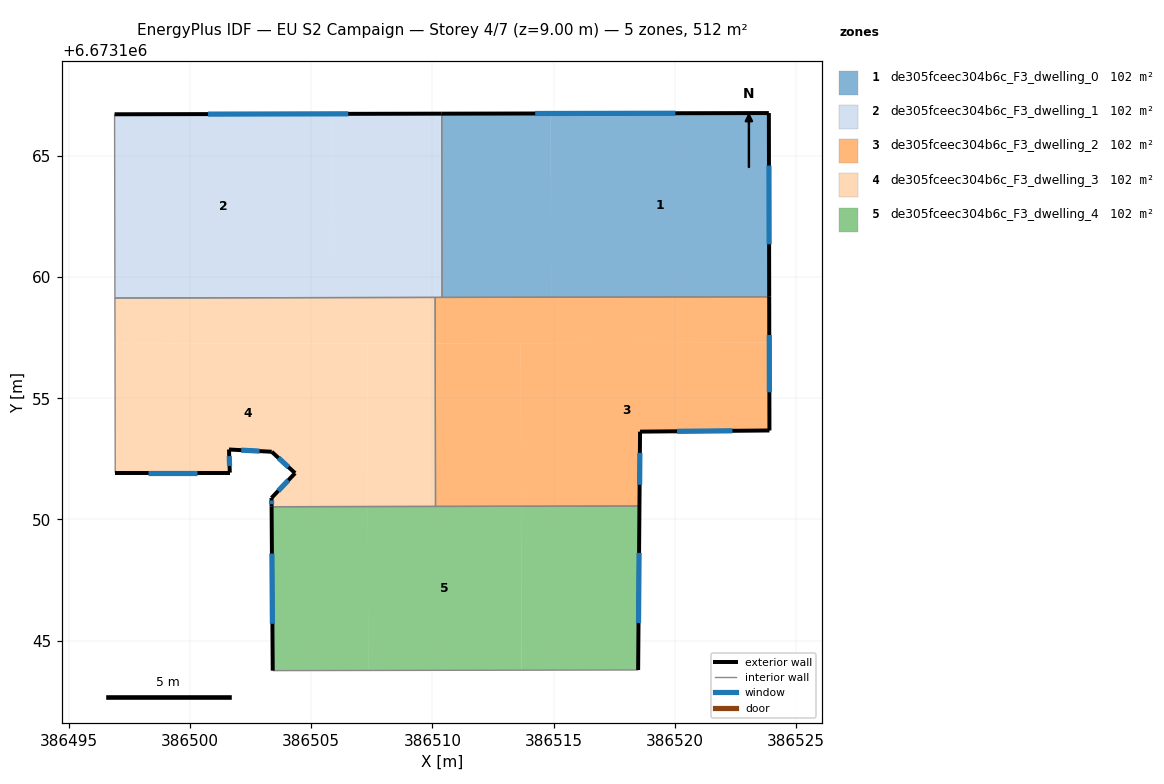
=== STOREY PLAN SPEC (per zone: floor XY polygon, exterior-wall plan segments, windows/doors) ===
zone 1: de305fceec304b6c_F3_dwelling_0  (102.3 m²)
  floor: (386523.88, 6673166.77) (386523.89, 6673159.19) (386514.90, 6673159.17) (386514.88, 6673166.75)
  floor: (386514.88, 6673166.75) (386514.90, 6673159.17) (386510.40, 6673159.16) (386510.38, 6673166.74)
  exterior wall: (386523.88, 6673166.77) – (386510.38, 6673166.74)  [13.5 m]
    window: (386520.02, 6673166.76) – (386514.24, 6673166.75)  [7.4 m²]
  exterior wall: (386523.89, 6673159.19) – (386523.88, 6673166.77)  [7.6 m]
    window: (386523.89, 6673161.35) – (386523.88, 6673164.60)  [4.2 m²]
  interior walls: 2
zone 2: de305fceec304b6c_F3_dwelling_1  (102.3 m²)
  floor: (386510.38, 6673166.74) (386510.40, 6673159.16) (386505.90, 6673159.15) (386505.88, 6673166.73)
  floor: (386505.88, 6673166.73) (386505.90, 6673159.15) (386496.90, 6673159.14) (386496.89, 6673166.72)
  exterior wall: (386510.38, 6673166.74) – (386496.89, 6673166.72)  [13.5 m]
    window: (386506.53, 6673166.73) – (386500.74, 6673166.72)  [7.4 m²]
  interior walls: 4
zone 3: de305fceec304b6c_F3_dwelling_2  (102.3 m²)
  floor: (386523.90, 6673157.29) (386523.90, 6673153.67) (386518.57, 6673153.62) (386518.54, 6673150.55) (386513.66, 6673150.54) (386513.65, 6673157.27)
  floor: (386513.65, 6673157.27) (386513.66, 6673150.54) (386510.13, 6673150.54) (386510.12, 6673157.27)
  floor: (386523.89, 6673159.19) (386523.90, 6673153.67) (386523.90, 6673157.29) (386510.12, 6673157.27) (386510.11, 6673159.16)
  exterior wall: (386518.57, 6673153.62) – (386523.90, 6673153.67)  [5.3 m]
    window: (386520.09, 6673153.64) – (386522.38, 6673153.66)  [2.9 m²]
  exterior wall: (386518.54, 6673150.55) – (386518.57, 6673153.62)  [3.1 m]
    window: (386518.55, 6673151.43) – (386518.56, 6673152.75)  [1.7 m²]
  exterior wall: (386523.90, 6673153.67) – (386523.89, 6673159.19)  [5.5 m]
    window: (386523.90, 6673155.25) – (386523.90, 6673157.61)  [3.0 m²]
  interior walls: 4
zone 4: de305fceec304b6c_F3_dwelling_3  (102.3 m²)
  floor: (386505.90, 6673159.15) (386505.90, 6673157.26) (386496.90, 6673157.24) (386496.90, 6673159.14)
  floor: (386507.33, 6673157.26) (386507.34, 6673150.53) (386503.36, 6673150.53) (386503.36, 6673150.89) (386504.33, 6673151.91) (386503.37, 6673152.79) (386501.61, 6673152.89) (386501.64, 6673151.93) (386496.91, 6673151.93) (386496.90, 6673157.24)
  floor: (386510.11, 6673159.16) (386510.12, 6673157.27) (386505.90, 6673157.26) (386505.90, 6673159.15)
  floor: (386510.12, 6673157.27) (386510.13, 6673150.54) (386507.34, 6673150.53) (386507.33, 6673157.26)
  exterior wall: (386496.91, 6673151.93) – (386501.64, 6673151.93)  [4.7 m]
    window: (386498.26, 6673151.93) – (386500.29, 6673151.93)  [2.6 m²]
  exterior wall: (386503.36, 6673150.89) – (386503.36, 6673150.53)  [0.4 m]
    window: (386503.36, 6673150.78) – (386503.36, 6673150.63)  [0.2 m²]
  exterior wall: (386504.33, 6673151.91) – (386503.36, 6673150.89)  [1.4 m]
    window: (386504.06, 6673151.62) – (386503.64, 6673151.18)  [0.8 m²]
  exterior wall: (386503.37, 6673152.79) – (386504.33, 6673151.91)  [1.3 m]
    window: (386503.65, 6673152.54) – (386504.06, 6673152.16)  [0.7 m²]
  exterior wall: (386501.61, 6673152.89) – (386503.37, 6673152.79)  [1.8 m]
    window: (386502.11, 6673152.86) – (386502.87, 6673152.82)  [1.0 m²]
  exterior wall: (386501.64, 6673151.93) – (386501.61, 6673152.89)  [1.0 m]
    window: (386501.63, 6673152.21) – (386501.62, 6673152.61)  [0.5 m²]
  interior walls: 4
zone 5: de305fceec304b6c_F3_dwelling_4  (102.3 m²)
  floor: (386513.66, 6673150.54) (386513.67, 6673143.78) (386507.35, 6673143.77) (386507.34, 6673150.53)
  floor: (386518.54, 6673150.55) (386518.49, 6673143.79) (386513.67, 6673143.78) (386513.66, 6673150.54)
  floor: (386507.34, 6673150.53) (386507.35, 6673143.77) (386503.41, 6673143.76) (386503.36, 6673150.53)
  exterior wall: (386518.49, 6673143.79) – (386518.54, 6673150.55)  [6.8 m]
    window: (386518.50, 6673145.72) – (386518.53, 6673148.62)  [3.7 m²]
  exterior wall: (386503.36, 6673150.53) – (386503.41, 6673143.76)  [6.8 m]
    window: (386503.38, 6673148.59) – (386503.40, 6673145.70)  [3.7 m²]
  interior walls: 3

=== DERIVED (storey summary) ===
Building: EU S2 Campaign
Storey: 4 of 7  (floor level z = 9.00 m)
Storey gross floor area: 511.5 m²
Zones on this storey: 5
  - de305fceec304b6c_F3_dwelling_0: floor 102.3 m²; exterior wall 21.1 m (63.2 m²); 2 window(s) 11.6 m²; WWR 18.4%
  - de305fceec304b6c_F3_dwelling_1: floor 102.3 m²; exterior wall 13.5 m (40.5 m²); 1 window(s) 7.4 m²; WWR 18.4%
  - de305fceec304b6c_F3_dwelling_2: floor 102.3 m²; exterior wall 13.9 m (41.8 m²); 3 window(s) 7.7 m²; WWR 18.4%
  - de305fceec304b6c_F3_dwelling_3: floor 102.3 m²; exterior wall 10.5 m (31.6 m²); 6 window(s) 5.8 m²; WWR 18.4%
  - de305fceec304b6c_F3_dwelling_4: floor 102.3 m²; exterior wall 13.5 m (40.6 m²); 2 window(s) 7.5 m²; WWR 18.4%
Zone adjacency (shared interzone walls):
  - de305fceec304b6c_F3_dwelling_0 ↔ de305fceec304b6c_F3_dwelling_1
  - de305fceec304b6c_F3_dwelling_0 ↔ de305fceec304b6c_F3_dwelling_2
  - de305fceec304b6c_F3_dwelling_1 ↔ de305fceec304b6c_F3_dwelling_2
  - de305fceec304b6c_F3_dwelling_1 ↔ de305fceec304b6c_F3_dwelling_3
  - de305fceec304b6c_F3_dwelling_2 ↔ de305fceec304b6c_F3_dwelling_3
  - de305fceec304b6c_F3_dwelling_2 ↔ de305fceec304b6c_F3_dwelling_4
  - de305fceec304b6c_F3_dwelling_3 ↔ de305fceec304b6c_F3_dwelling_4